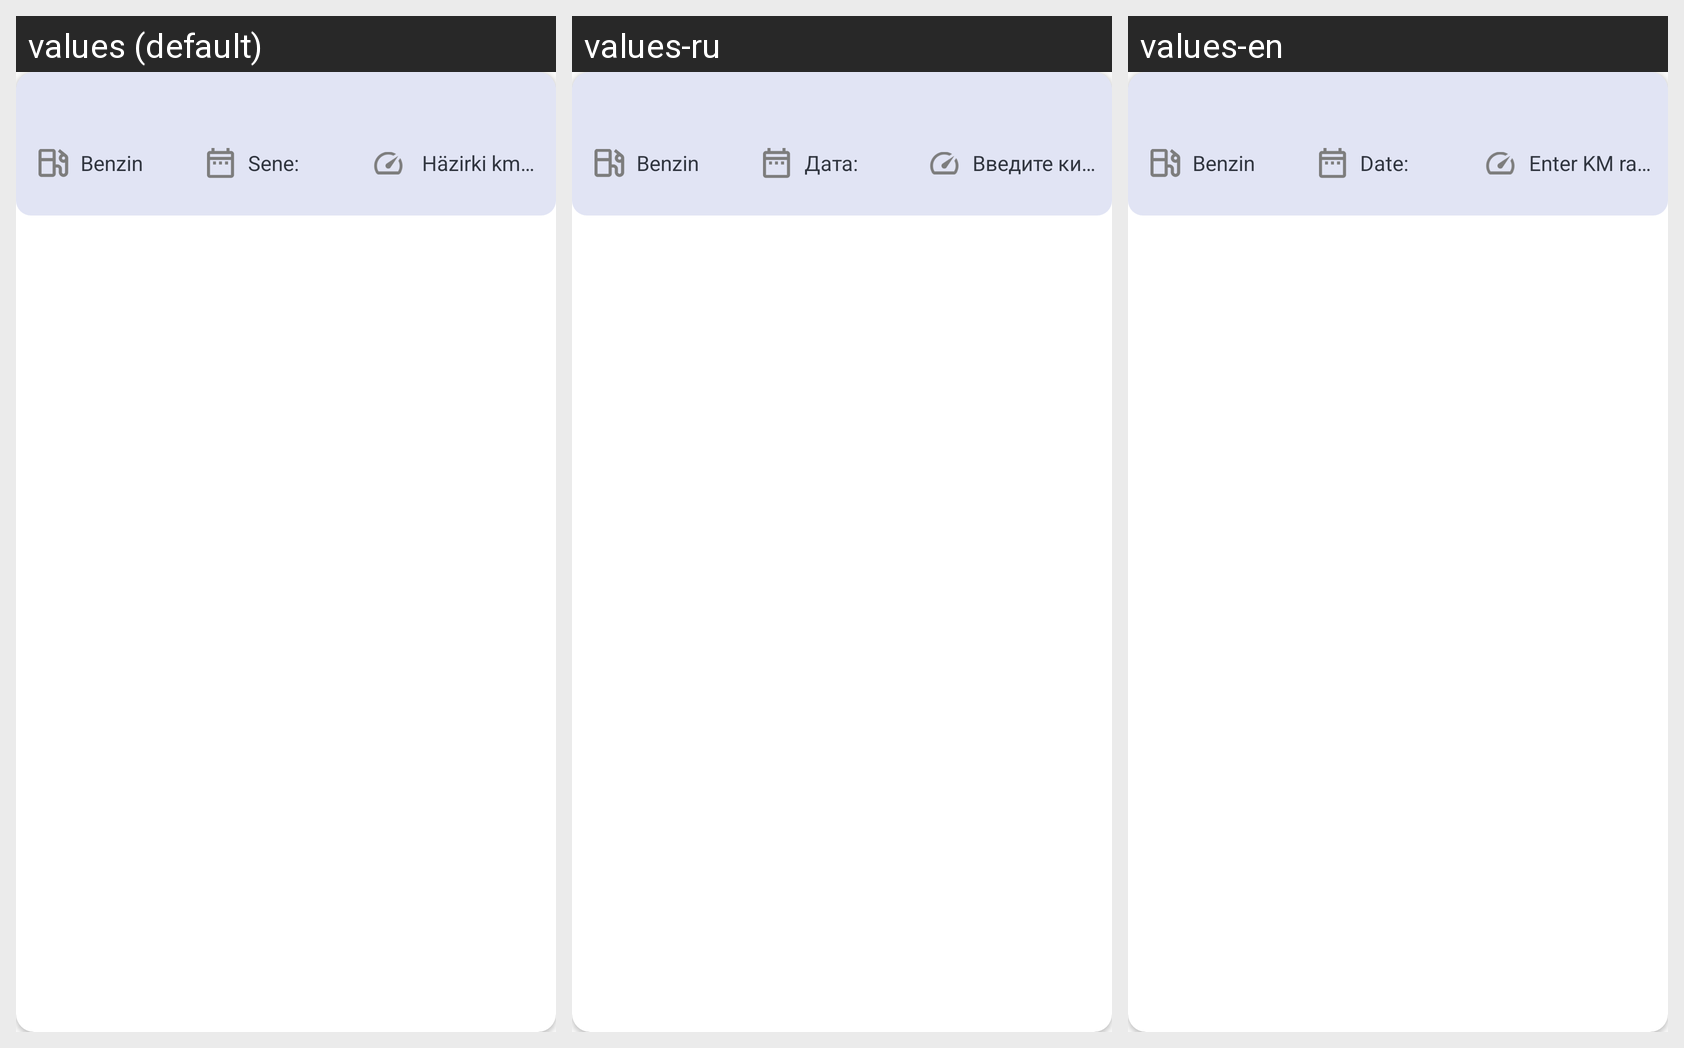

This grid shows one Android layout under several languages. Give, for every string resource on the screen, its name, the default text and each shown locale's text.
Android screen res/layout/cost_design.xml rendered under 3 locales, left to right: values (default), values-ru, values-en. Device: Nexus 5 (rendered at 1080×1920; each locale shown at half size, 540×960, under a caption strip naming it); theme AppTheme.
Strings drawn on this screen, with the default value and each locale's value (text and hints the layout hard-codes, and strings that could not be matched under every locale, appear in the picture but are not listed):

sene
  values: Sene:
  values-ru: Дата:
  values-en: Date:

km
  values: Häzirki km sany giriziň
  values-ru: Введите километраж
  values-en: Enter KM range
